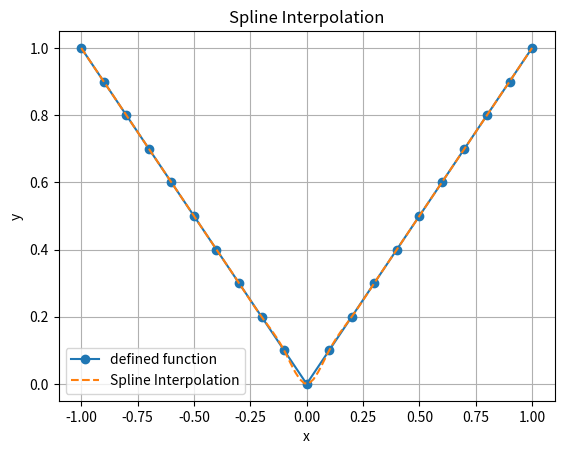

The script that saved this image:
import numpy as np
import matplotlib.pyplot as plt
 
 
def cubic_spline_interpolation(x, y):
    n = len(x)
    h = [x[i] - x[i - 1] for i in range(1, n)]
 
    # Решение системы уравнений для определения коэффициентов полиномов
    A = np.zeros((n, n))
    B = np.zeros(n)
 
    for i in range(1, n - 1):
        A[i, i - 1] = h[i - 1]
        A[i, i] = 2 * (h[i - 1] + h[i])
        A[i, i + 1] = h[i]
        B[i] = 6 * ((y[i + 1] - y[i]) / h[i] - (y[i] - y[i - 1]) / h[i - 1])
 
    # Задание граничных условий (например, естественный сплайн)
    A[0, 0] = 1
    A[n - 1, n - 1] = 1
 
    # Решение системы линейных уравнений для определения вторых производных
    second_derivatives = np.linalg.solve(A, B)
 
    # Вычисление коэффициентов полиномов
    coefficients = []
    for i in range(n - 1):
        a = (second_derivatives[i + 1] - second_derivatives[i]) / (6 * h[i])
        b = second_derivatives[i] / 2
        c = (y[i + 1] - y[i]) / h[i] - (2 * h[i] * second_derivatives[i] + h[i] * second_derivatives[i + 1]) / 6
        d = y[i]
        coefficients.append([a, b, c, d])
 
    def interpolate_spline(t):
        for i in range(n - 1):
            if x[i] <= t <= x[i + 1]:
                a, b, c, d = coefficients[i]
                delta_x = t - x[i]
                return a * delta_x ** 3 + b * delta_x ** 2 + c * delta_x + d
 
    return interpolate_spline
 
 
# Example usage
#x = np.array([-1, -0.6, -0.2, 0.2, 0.6, 1])
x = np.array([-1, -0.9, -0.8, -0.7, -0.6, -0.5, -0.4, -0.3, -0.2, -0.1, 0, 0.1, 0.2, 0.3, 0.4, 0.5, 0.6, 0.7, 0.8, 0.9, 1])
y = np.abs(x)
 
interpolating_function = cubic_spline_interpolation(x, y)
 
# График функции и интерполяции сплайнами
x_values = np.linspace(min(x), max(x), 100)
y_values = [interpolating_function(x) for x in x_values]
 
plt.plot(x, y, label='defined function', marker='o')
plt.plot(x_values, y_values, label='Spline Interpolation', linestyle='--')
plt.legend()
plt.xlabel('x')
plt.ylabel('y')
plt.title('Spline Interpolation')
plt.grid()
plt.show()